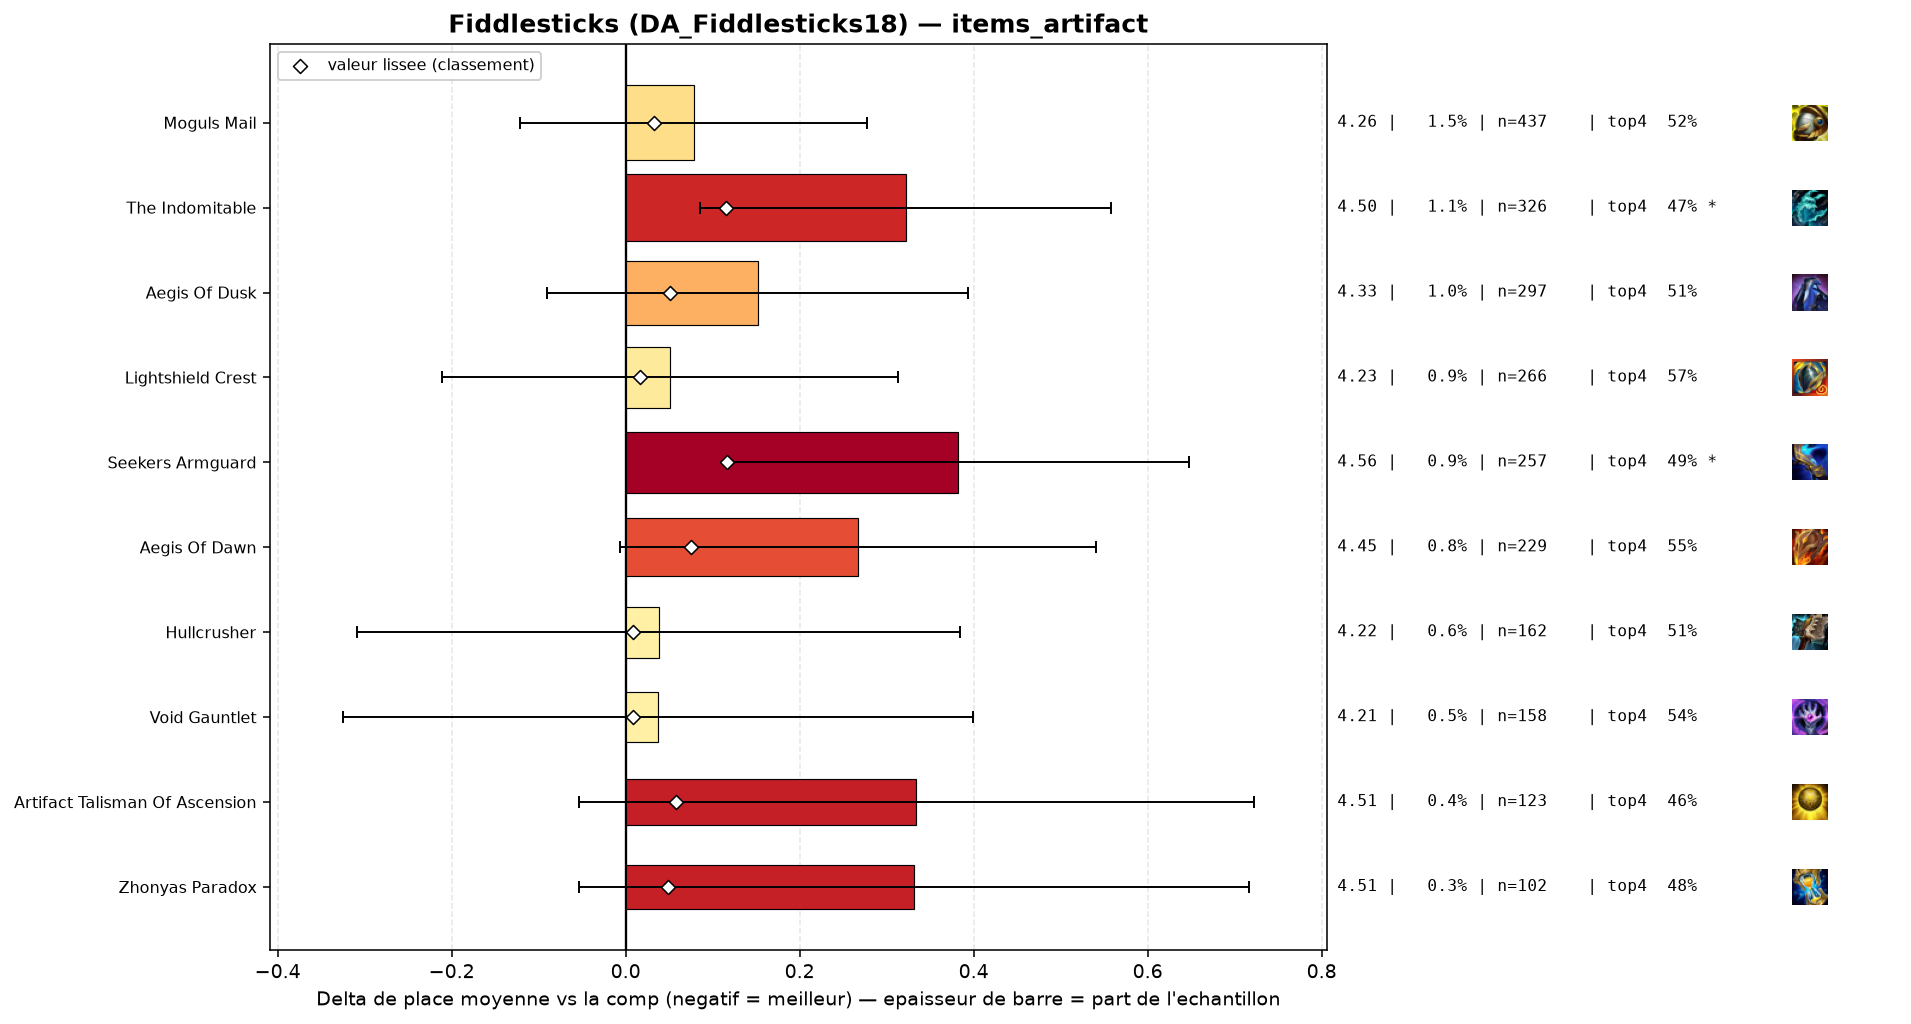

The file beside this chart, header and first rows:
group, label, n, share, avg_place, shrunk_avg, score, d_avg, d_avg_pess, impact, d_top4, win, top2, top4, sd, z, p, significant
populaire, Hullcrusher, 162, 0.005548, 4.216, 4.187, 0.008, 0.038, 0.0, -0.0, -0.0516, 0.1235, 0.3333, 0.5123, 2.244, 0.21, 0.8315, False
populaire, Void Gauntlet, 158, 0.005411, 4.215, 4.186, 0.008, 0.037, 0.0, -0.0, -0.0196, 0.1646, 0.2975, 0.5443, 2.318, 0.2, 0.8424, False
populaire, Lightshield Crest, 266, 0.009109, 4.229, 4.194, 0.016, 0.051, 0.0, -0.0001, 0.0038, 0.109, 0.2594, 0.5677, 2.174, 0.38, 0.7039, False
populaire, Moguls Mail, 437, 0.01496, 4.256, 4.212, 0.033, 0.078, 0.0, -0.0005, -0.0467, 0.1259, 0.2609, 0.5172, 2.108, 0.77, 0.4434, False
, Infinity Force, 54, 0.001849, 4.63, 4.217, 0.038, 0.451, 0.0, -0.0001, -0.0454, 0.0926, 0.2222, 0.5185, 2.28, 1.45, 0.1461, False
populaire, Zhonyas Paradox, 102, 0.003493, 4.51, 4.228, 0.049, 0.331, 0.0, -0.0002, -0.0835, 0.0882, 0.1765, 0.4804, 1.984, 1.68, 0.09228, False
populaire, Aegis Of Dusk, 297, 0.01017, 4.33, 4.23, 0.051, 0.152, 0.0, -0.0005, -0.0521, 0.1111, 0.2323, 0.5118, 2.111, 1.23, 0.2184, False
populaire, Artifact Talisman Of Ascension, 123, 0.004212, 4.512, 4.237, 0.058, 0.334, 0.0, -0.0002, -0.1005, 0.1057, 0.2439, 0.4634, 2.192, 1.69, 0.09185, False
, Blighting Jewel, 61, 0.002089, 4.902, 4.247, 0.068, 0.723, 0.195, -0.0001, -0.1213, 0.0656, 0.1803, 0.4426, 2.102, 2.68, 0.00726, True
populaire, Aegis Of Dawn, 229, 0.007842, 4.445, 4.254, 0.075, 0.267, 0.0, -0.0006, -0.0137, 0.0742, 0.214, 0.5502, 2.107, 1.91, 0.05613, False
, Forbidden Idol, 57, 0.001952, 5.175, 4.267, 0.089, 0.997, 0.484, -0.0002, -0.213, 0.0351, 0.1404, 0.3509, 1.975, 3.81, 0.00014, True
populaire, The Indomitable, 326, 0.01116, 4.5, 4.294, 0.115, 0.322, 0.085, -0.0013, -0.0946, 0.1166, 0.2362, 0.4693, 2.165, 2.67, 0.00763, True
populaire, Seekers Armguard, 257, 0.008801, 4.56, 4.295, 0.117, 0.382, 0.116, -0.001, -0.0775, 0.1051, 0.2218, 0.4864, 2.169, 2.81, 0.00495, True
